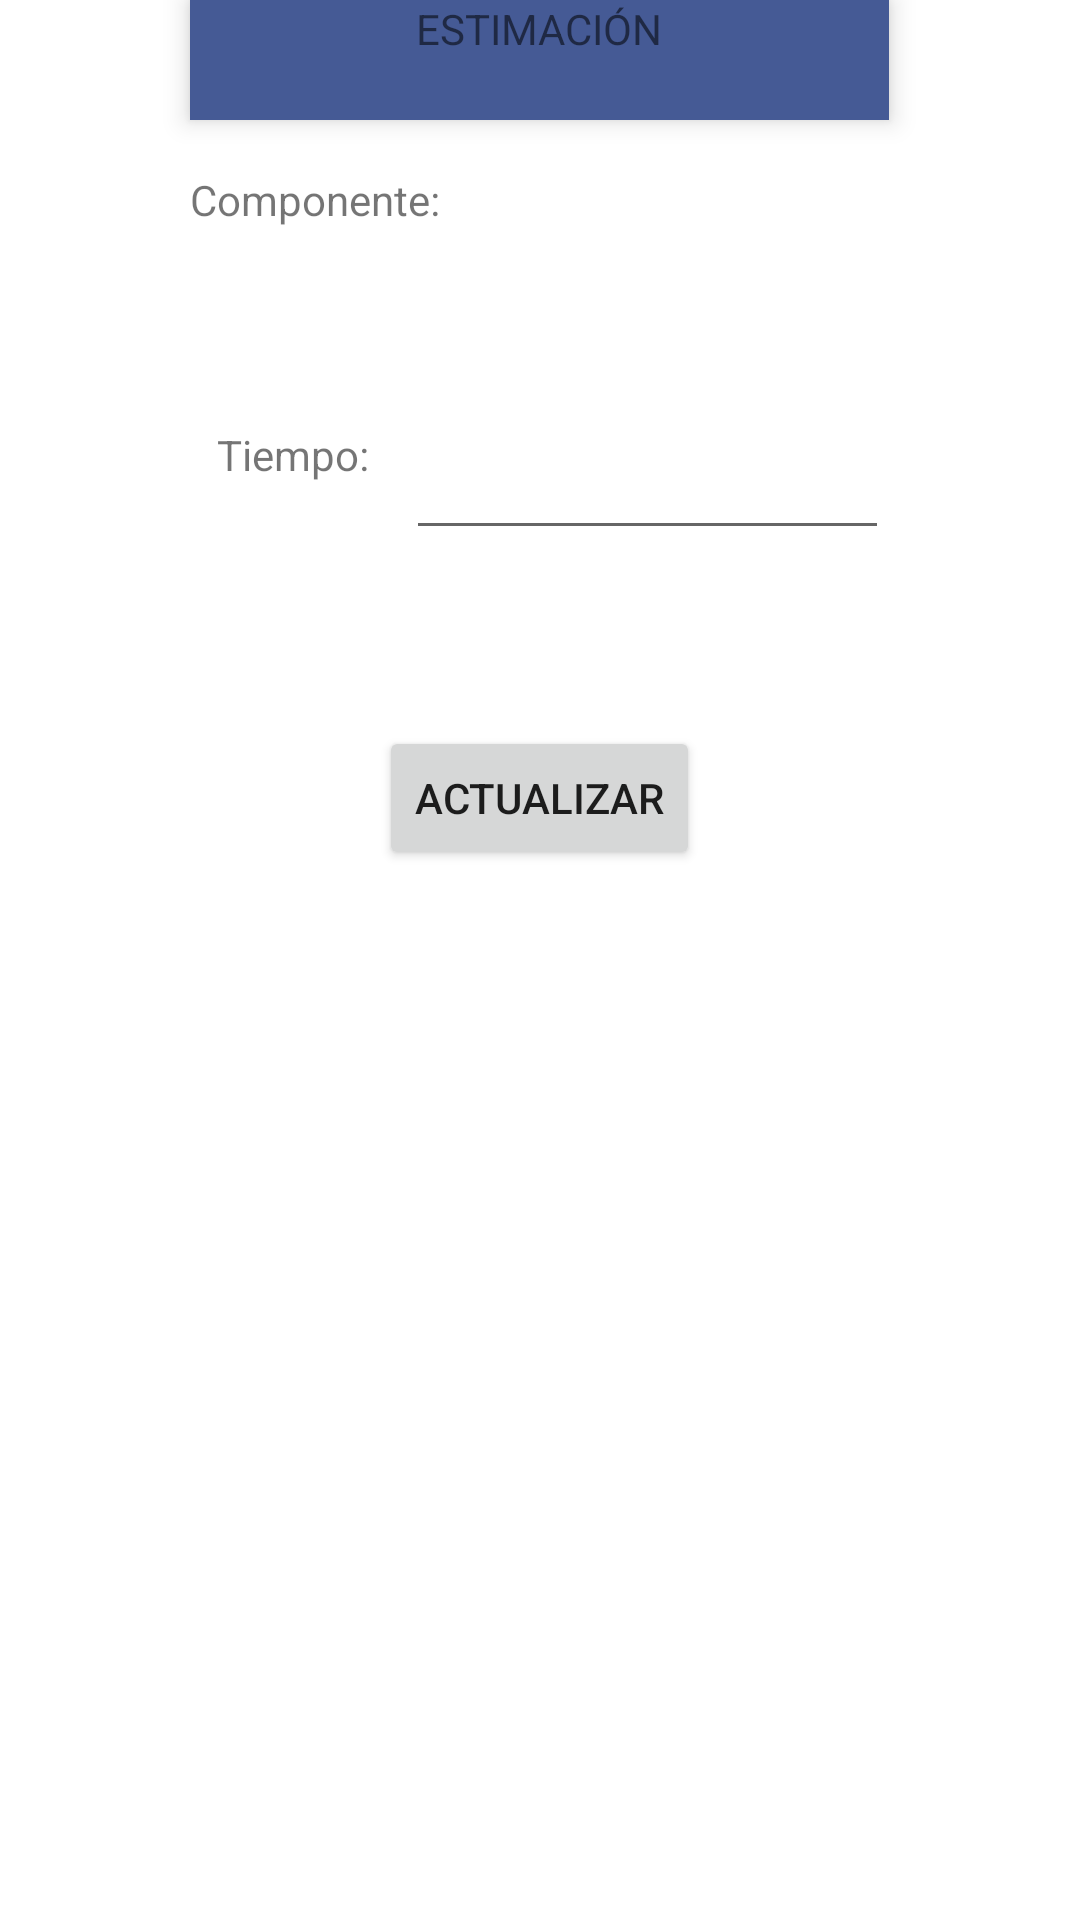

This screen was rendered from an Android layout file. Write that file and the resources it references.
<!-- AndroidManifest.xml: application theme MyMaterialTheme -->
<!-- res/layout/popup_componente.xml -->
<?xml version="1.0" encoding="utf-8"?>
<RelativeLayout xmlns:android="http://schemas.android.com/apk/res/android"
    xmlns:tools="http://schemas.android.com/tools"
    android:id="@+id/upComp"
    android:layout_width="wrap_content"
    android:layout_height="wrap_content"
    android:background="@color/windowBackground"
    tools:context="com.admin.proyectos.appdesarrolladores.Home">


    <TextView
        android:id="@+id/textView"
        android:layout_width="233dp"
        android:layout_height="40dp"
        android:layout_alignParentTop="true"
        android:layout_centerHorizontal="true"
        android:background="@color/colorPrimaryDark"
        android:elevation="5dp"
        android:text="ESTIMACIÓN"
        android:textAlignment="center" />

    <RelativeLayout
        android:layout_width="233dp"
        android:layout_height="250dp"
        android:layout_alignStart="@+id/textView"
        android:layout_below="@+id/textView"
        android:orientation="vertical">

        <TextView
            android:id="@+id/textView2"
            android:layout_width="wrap_content"
            android:layout_height="wrap_content"
            android:layout_alignParentStart="true"
            android:layout_alignParentTop="true"
            android:layout_marginTop="17dp"
            android:text="Componente:" />

        <TextView
            android:id="@+id/txtComp"
            android:layout_width="match_parent"
            android:layout_height="wrap_content"
            android:layout_alignParentStart="true"
            android:layout_alignParentTop="true"
            android:layout_marginTop="46dp"
            android:textAlignment="center" />

        <TextView
            android:id="@+id/textView4"
            android:layout_width="72dp"
            android:layout_height="wrap_content"
            android:layout_alignParentStart="true"
            android:layout_alignParentTop="true"
            android:layout_marginTop="102dp"
            android:text="Tiempo: "
            android:textAlignment="center" />

        <EditText
            android:id="@+id/txtTiempo"
            android:layout_width="161dp"
            android:layout_height="wrap_content"
            android:layout_alignTop="@+id/textView4"
            android:layout_toEndOf="@+id/textView4"
            android:ems="10"
            android:inputType="numberDecimal"
            android:textAlignment="textStart" />

        <Button
            android:id="@+id/btnUpdate"
            android:layout_width="wrap_content"
            android:layout_height="wrap_content"
            android:layout_alignParentBottom="true"
            android:layout_centerHorizontal="true"
            android:text="Actualizar" />
    </RelativeLayout>
</RelativeLayout>
<!-- resources referenced by this layout -->
<resources>
  <color name="colorPrimaryDark">#455a95</color>
  <color name="windowBackground">#FFFFFF</color>
  <style name="MyMaterialTheme" parent="MyMaterialTheme.Base">
  
      </style>
  <style name="MyMaterialTheme.Base" parent="Theme.AppCompat.Light.DarkActionBar">
          <item name="windowNoTitle">true</item>
          <item name="windowActionBar">false</item>
          <item name="colorPrimary">@color/colorPrimary</item>
          <item name="colorPrimaryDark">@color/colorPrimaryDark</item>
          <item name="colorAccent">@color/colorAccent</item>
      </style>
  <color name="colorPrimary">#6cbcdc</color>
  <color name="colorAccent">#8788a9</color>
</resources>
